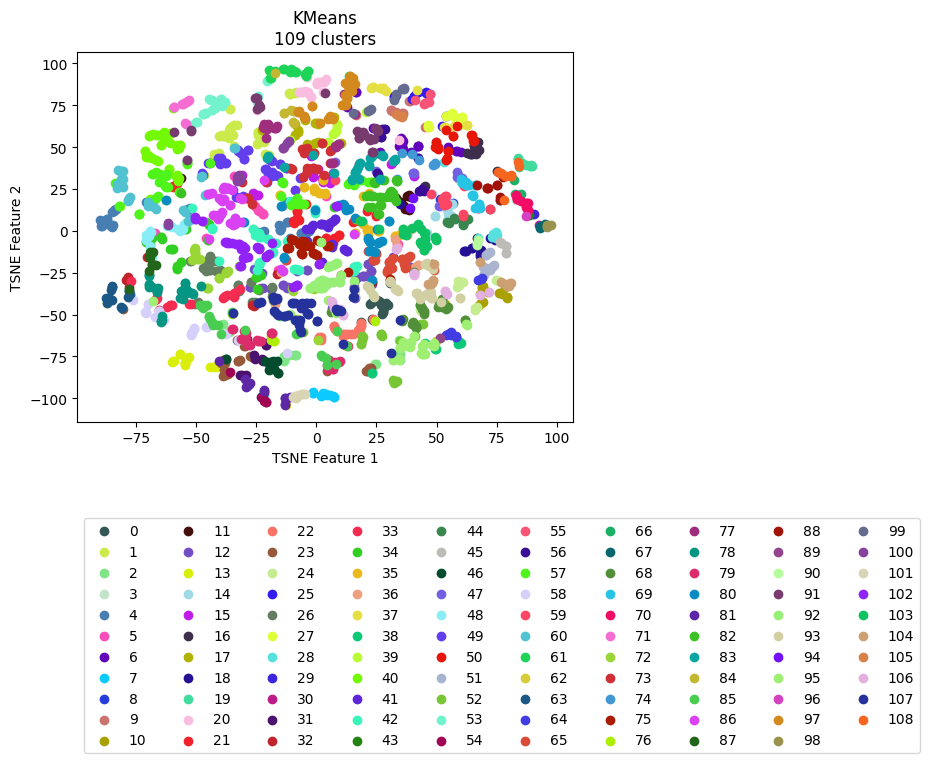

Data behind this chart, as committed beside it:
vehicle, ride, cluster, TSNE_f1, TSNE_f2
Vehicle_1, events_4595074, 59, 67.06, 13.54
Vehicle_1, events_4596154, 69, 67.42, 16.17
Vehicle_1, events_4613800, 69, 65.81, 13.47
Vehicle_1, events_4615977, 69, 65.13, 21.11
Vehicle_1, events_4617067, 70, 83.5, 19.21
Vehicle_1, events_4635057, 67, 92.96, 2.942
Vehicle_1, events_4635736, 44, 61.21, 7.86
Vehicle_1, events_4636811, 70, 82.97, 21.2
Vehicle_1, events_4637203, 59, 61.2, 26.82
Vehicle_1, events_4637536, 44, 62.44, 7.311
Vehicle_1, events_4653595, 3, 82.88, 18.63
Vehicle_1, events_4654690, 8, 56.64, 16.78
Vehicle_1, events_4656079, 88, 76.33, 18.2
Vehicle_1, events_4656440, 40, -66.49, 42.28
Vehicle_1, events_4673501, 69, 62.35, 27.67
Vehicle_1, events_4674841, 43, 87.93, 9.356
Vehicle_1, events_4675138, 69, 68.14, 13.6
Vehicle_1, events_4695799, 59, 52.29, 19.04
Vehicle_1, events_4697405, 14, 53.55, 14.26
Vehicle_1, events_4697940, 70, 88.05, 16.8
Vehicle_1, events_4698272, 29, 89.7, 10.22
Vehicle_1, events_4718376, 70, 87.51, 13.53
Vehicle_1, events_4722712, 14, 55.91, 8.86
Vehicle_1, events_4744452, 14, 56.18, 16.34
Vehicle_1, events_4765946, 44, 61.03, 7.471
Vehicle_1, events_4768346, 35, 32.72, -3.242
Vehicle_1, events_4769562, 59, 60.77, 9.112
Vehicle_1, events_4770262, 44, 57.79, 7.199
Vehicle_1, events_4792086, 59, 54.35, 16.02
Vehicle_1, events_4793264, 108, 77.93, 18.44
Vehicle_1, events_4793684, 67, 93.09, 1.992
Vehicle_1, events_4810071, 44, 57.27, 7.541
Vehicle_1, events_4811705, 59, 53.33, 15.63
Vehicle_1, events_4813043, 44, 60.74, 3.681
Vehicle_1, events_4853176, 30, 92.62, 3.275
Vehicle_1, events_4856335, 89, 51.26, -64.28
Vehicle_1, events_4857010, 14, 56.28, 16.22
Vehicle_1, events_4858154, 70, 83.2, 19.86
Vehicle_1, events_4858835, 88, 76.25, 20.13
Vehicle_1, events_4878783, 59, 52.48, 17.67
Vehicle_1, events_4883779, 69, 62.65, 27.54
Vehicle_1, events_4885327, 6, 26.51, 47.37
Vehicle_1, events_4885992, 62, 51.42, -64.23
Vehicle_1, events_4886235, 44, 60.81, 3.822
Vehicle_1, events_4886994, 12, 15.7, -33.37
Vehicle_1, events_4913081, 59, 67.24, 13.73
Vehicle_1, events_4914311, 69, 61.43, 28.53
Vehicle_1, events_4914734, 69, 60.88, 29.91
Vehicle_1, events_4915035, 83, 22.47, 43.44
Vehicle_1, events_4939965, 59, 52.71, 19.53
Vehicle_1, events_4941555, 69, 76.36, 18.61
Vehicle_1, events_4941998, 96, 87.03, 8.665
Vehicle_1, events_4942202, 70, 87.15, 14.77
Vehicle_1, events_4942422, 98, 95.76, 2.896
Vehicle_1, events_4964829, 69, 67.42, 16.01
Vehicle_1, events_4967282, 16, 62.58, 46.44
Vehicle_1, events_4967949, 56, 43.13, 23.91
Vehicle_1, events_4989537, 16, 71.99, 13.31
Vehicle_1, events_4991921, 59, 53.08, 15.57
Vehicle_1, events_4993778, 83, 16.62, 35.84
... 2,111 more rows
